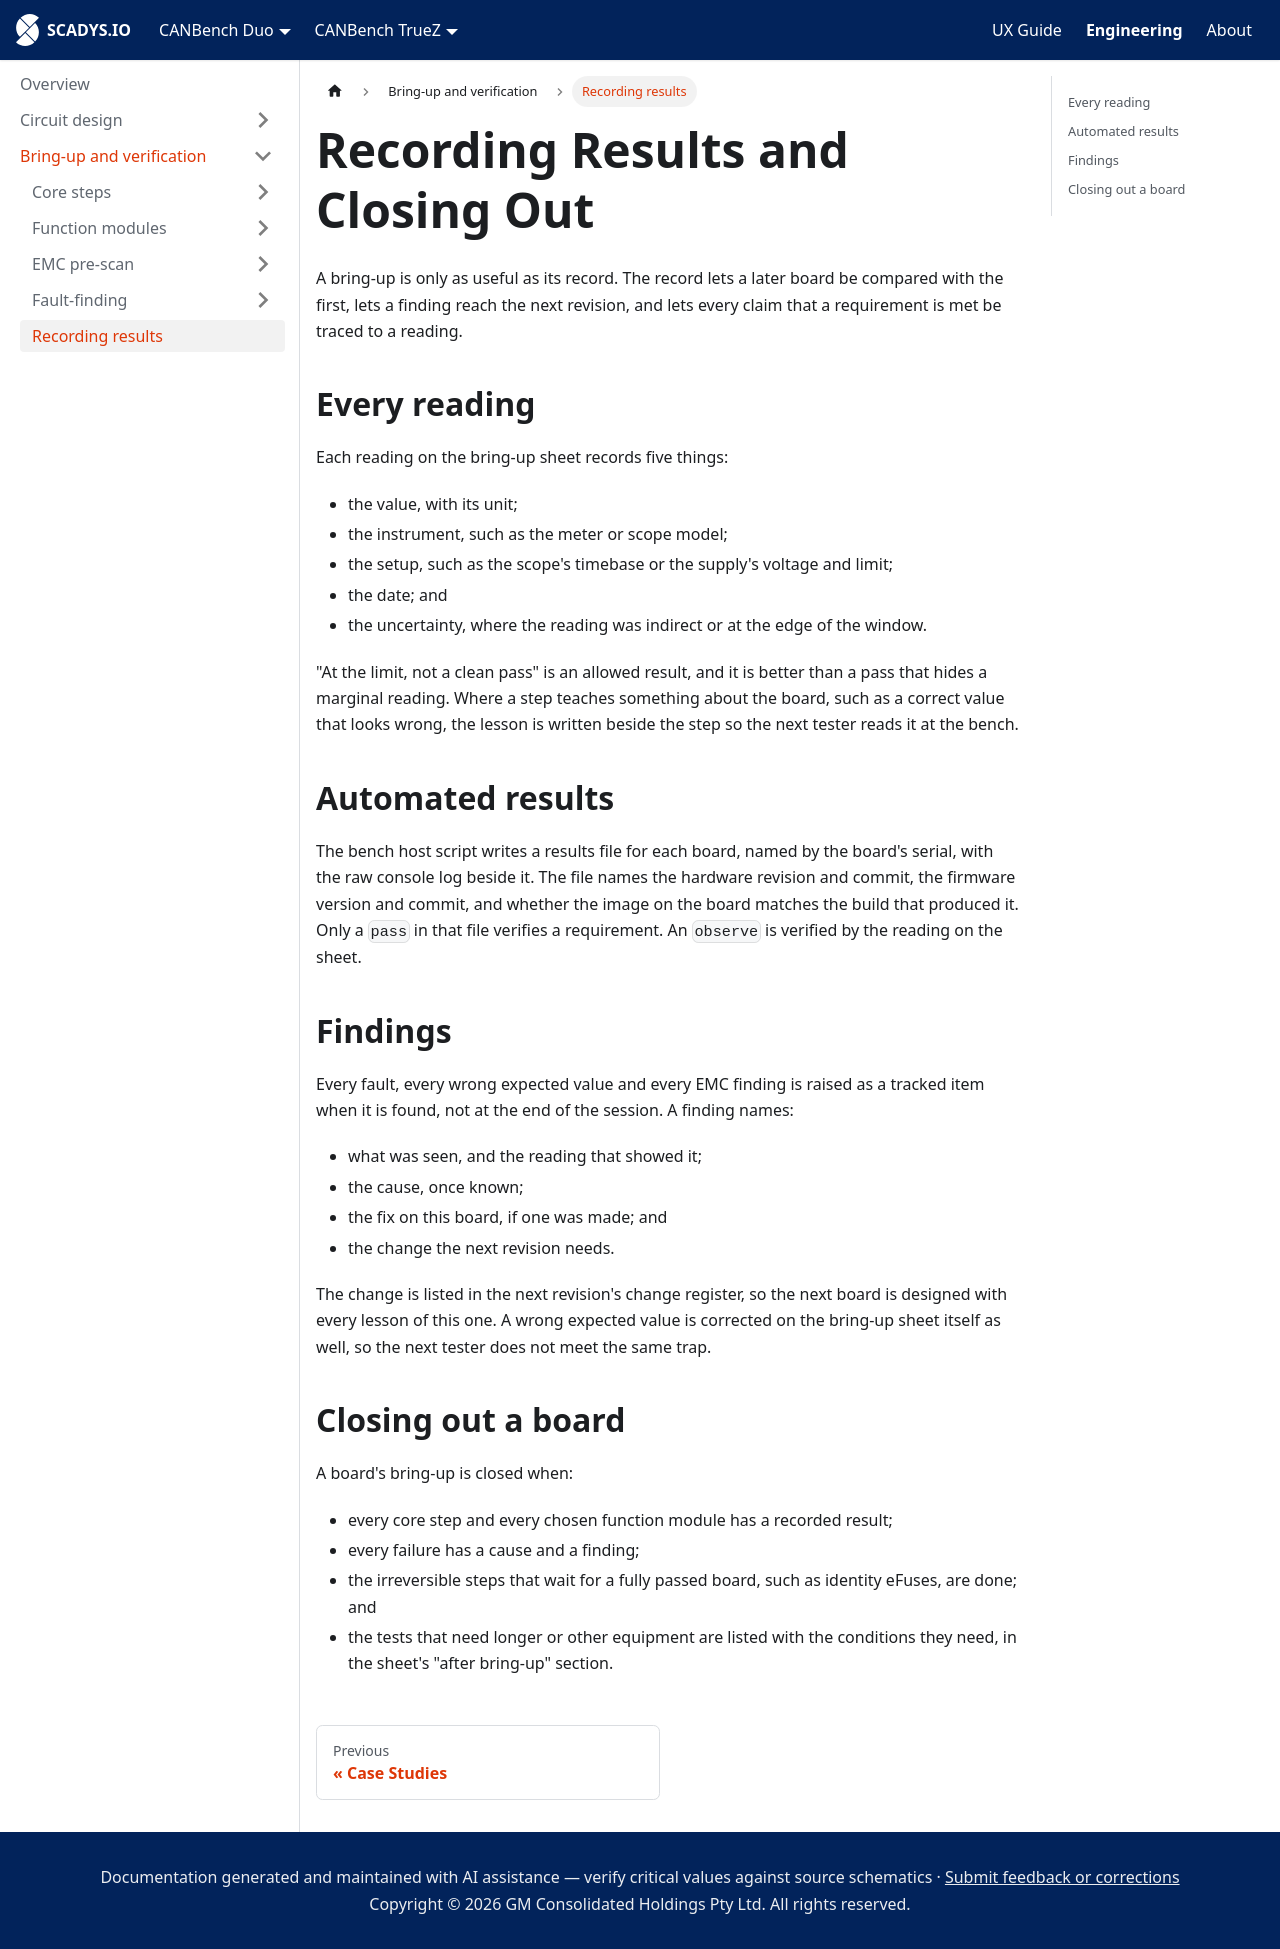

repository: SCADYS-IO/docs.scadys.io · page: engineering/bring-up/recording-results.html · generator: docusaurus

---
sidebar_position: 6
title: Recording Results and Closing Out
sidebar_label: Recording results
---

# Recording Results and Closing Out

A bring-up is only as useful as its record. The record lets a later board be compared with the first, lets a finding reach the next revision, and lets every claim that a requirement is met be traced to a reading.

## Every reading

Each reading on the bring-up sheet records five things:

- the value, with its unit;
- the instrument, such as the meter or scope model;
- the setup, such as the scope's timebase or the supply's voltage and limit;
- the date; and
- the uncertainty, where the reading was indirect or at the edge of the window.

"At the limit, not a clean pass" is an allowed result, and it is better than a pass that hides a marginal reading. Where a step teaches something about the board, such as a correct value that looks wrong, the lesson is written beside the step so the next tester reads it at the bench.

## Automated results

The bench host script writes a results file for each board, named by the board's serial, with the raw console log beside it. The file names the hardware revision and commit, the firmware version and commit, and whether the image on the board matches the build that produced it. Only a `pass` in that file verifies a requirement. An `observe` is verified by the reading on the sheet.

## Findings

Every fault, every wrong expected value and every EMC finding is raised as a tracked item when it is found, not at the end of the session. A finding names:

- what was seen, and the reading that showed it;
- the cause, once known;
- the fix on this board, if one was made; and
- the change the next revision needs.

The change is listed in the next revision's change register, so the next board is designed with every lesson of this one. A wrong expected value is corrected on the bring-up sheet itself as well, so the next tester does not meet the same trap.

## Closing out a board

A board's bring-up is closed when:

- every core step and every chosen function module has a recorded result;
- every failure has a cause and a finding;
- the irreversible steps that wait for a fully passed board, such as identity eFuses, are done; and
- the tests that need longer or other equipment are listed with the conditions they need, in the sheet's "after bring-up" section.
